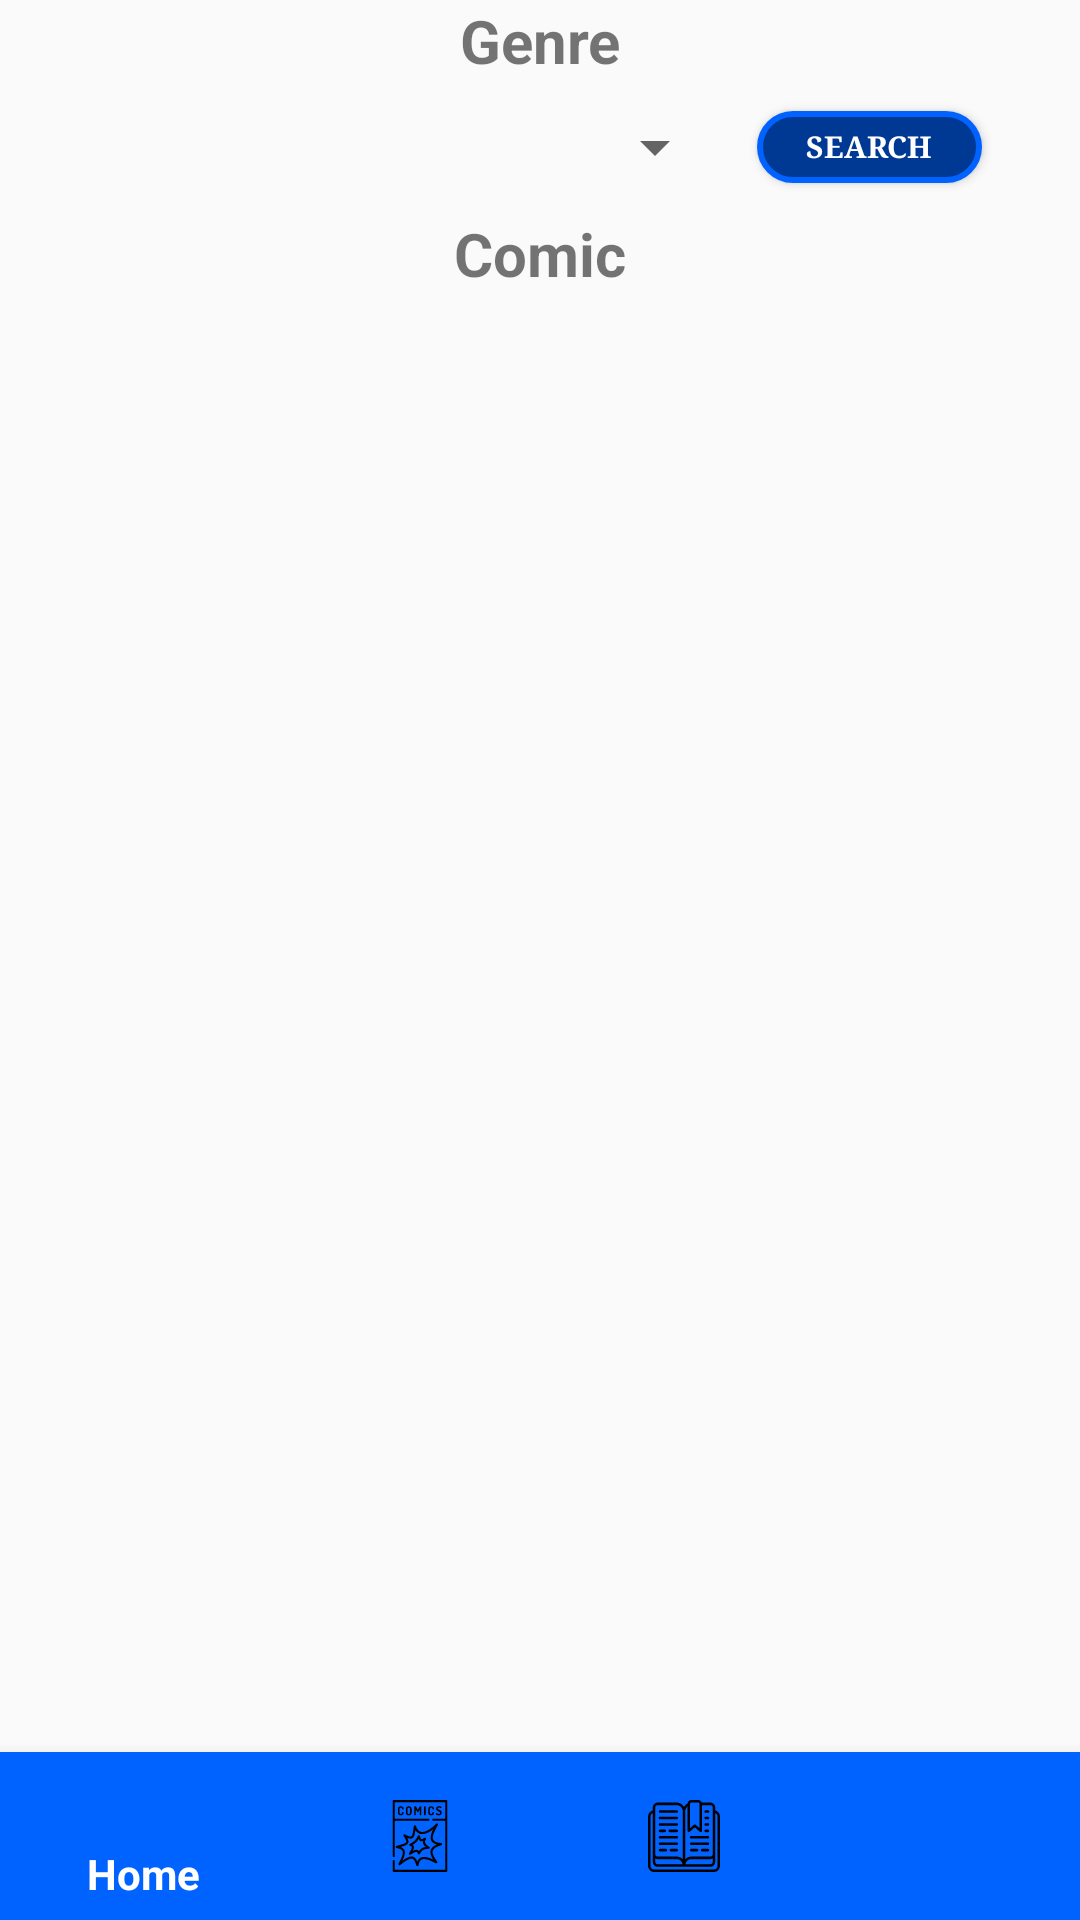

Here is an Android app screen rendered from its layout file. Give the layout XML and the strings, colors and styles it references.
<!-- AndroidManifest.xml: application theme AppTheme -->
<!-- res/layout/activity_search_comic.xml -->
<?xml version="1.0" encoding="utf-8"?>
<RelativeLayout
    xmlns:android="http://schemas.android.com/apk/res/android"
    xmlns:app="http://schemas.android.com/apk/res-auto"
    xmlns:tools="http://schemas.android.com/tools"
    android:layout_width="match_parent"
    android:layout_height="match_parent"
    tools:context=".SearchComicActivity">

    <ScrollView
        android:layout_width="match_parent"
        android:layout_height="match_parent" >

        <LinearLayout
            android:orientation="vertical"
            android:layout_width="match_parent"
            android:layout_height="match_parent">

            <TextView
                android:layout_width="match_parent"
                android:layout_height="wrap_content"
                android:text="@string/genre"
                android:textAlignment="center"
                android:textSize="20sp"
                android:textStyle="bold" />

            <LinearLayout
                android:gravity="center"
                android:orientation="horizontal"
                android:layout_width="match_parent"
                android:layout_height="wrap_content">

                <Spinner
                    android:id="@+id/spinner"
                    android:layout_margin="10dp"
                    android:layout_width="200dp"
                    android:layout_height="wrap_content" />

                <Button
                    android:id="@+id/search_comic_btn"
                    style="@style/btnlook"
                    android:layout_width="75dp"
                    android:layout_height="24dp"
                    android:paddingHorizontal="20sp"
                    android:paddingVertical="3dp"
                    android:textSize="10sp"
                    android:text="@string/search" />

            </LinearLayout>

            <TextView
                android:layout_width="match_parent"
                android:layout_height="wrap_content"
                android:textAlignment="center"
                android:text="@string/title_comic"
                android:textStyle="bold"
                android:textSize="20sp" />

            <androidx.recyclerview.widget.RecyclerView
                android:layout_width="match_parent"
                android:layout_height="match_parent"
                android:id="@+id/rvBook">

            </androidx.recyclerview.widget.RecyclerView>

        </LinearLayout>

    </ScrollView>

    <com.google.android.material.bottomnavigation.BottomNavigationView
        android:layout_width="match_parent"
        android:layout_height="wrap_content"
        android:id="@+id/bottom_nav"
        app:itemBackground="@color/colorPrimary"
        app:itemTextColor="@drawable/selector"
        app:itemIconTint="@drawable/selector"
        app:menu="@menu/menu_nav"
        android:layout_alignParentBottom="true" />

</RelativeLayout>
<!-- resources referenced by this layout -->
<resources>
  <color name="colorPrimary">#0062ff</color>
  <!-- drawable selector (drawable) -->
  <?xml version="1.0" encoding="utf-8"?>
  <selector xmlns:android="http://schemas.android.com/apk/res/android">
  
      <item
          android:state_selected="true"
          android:color="@android:color/white" />
  
      <item
          android:state_selected="false"
          android:color="@android:color/black" />
  </selector>
  <string name="genre">Genre</string>
  <string name="search">Search</string>
  <string name="title_comic">Comic</string>
  <style name="btnlook">
          <item name="android:layout_width">wrap_content</item>
          <item name="android:layout_height">wrap_content</item>
          <item name="android:textColor">@color/cardview_light_background</item>
          <item name="android:padding">2dp</item>
          <item name="android:paddingLeft">10dp</item>
          <item name="android:paddingRight">10dp</item>
          <item name="android:typeface">serif</item>
          <item name="android:textSize">12sp</item>
          <item name="android:textStyle">bold</item>
          <item name="android:background">@drawable/button_bacground</item>
      </style>
  <style name="AppTheme" parent="Theme.AppCompat.Light.DarkActionBar">
          
          <item name="colorPrimary">@color/colorPrimary</item>
          <item name="colorPrimaryDark">@color/colorPrimaryDark</item>
          <item name="colorAccent">@color/colorAccent</item>
      </style>
  <!-- drawable button_bacground (drawable) -->
  <?xml version="1.0" encoding="utf-8"?>
  <shape xmlns:android="http://schemas.android.com/apk/res/android">
      <solid android:color="@color/colorPrimaryDark" />
  
      <stroke
          android:width="2dp"
          android:color="@color/colorPrimary" />
  
      <padding
          android:bottom="10dp"
          android:left="20dp"
          android:right="20dp"
          android:top="10dp" />
  
      <corners android:radius="25dp" />
  </shape>
  <color name="colorPrimaryDark">#003994</color>
  <color name="colorAccent">#D81B60</color>
</resources>
